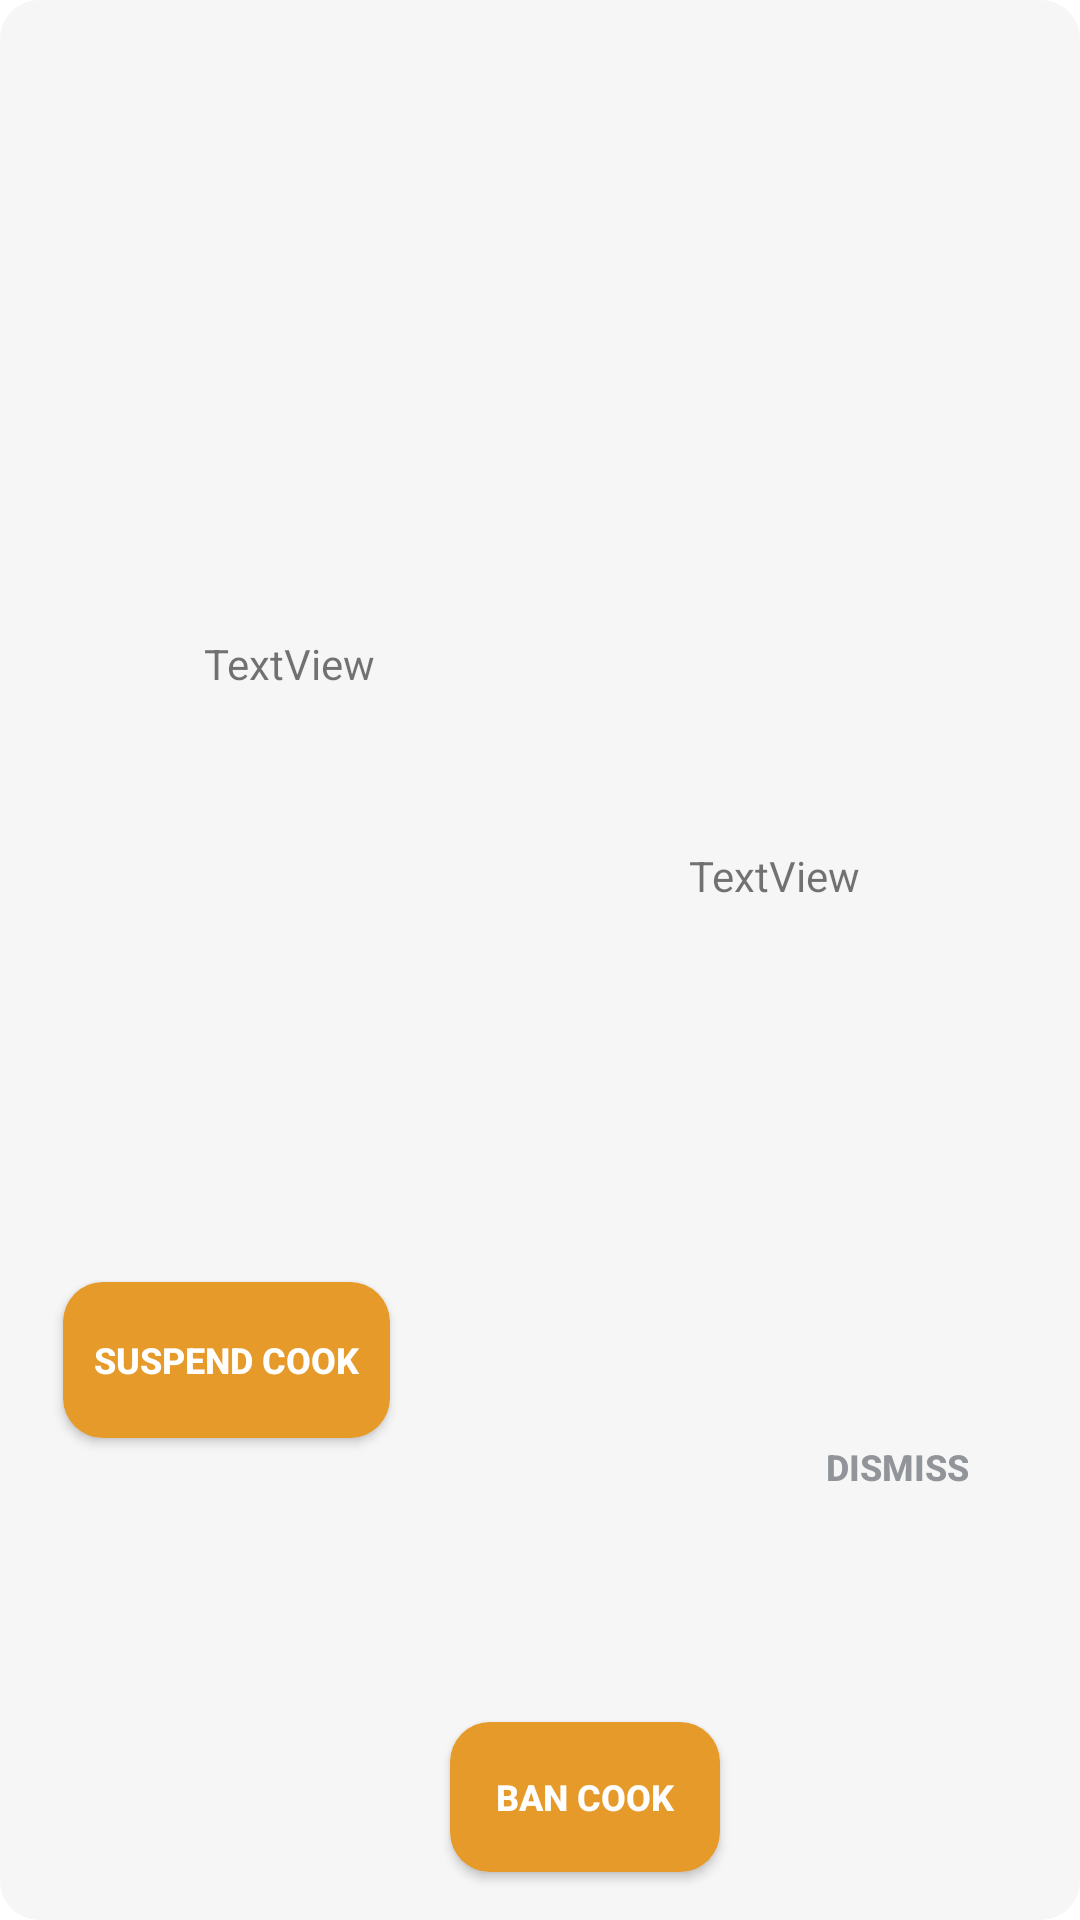

Android layout source for this screen:
<!-- AndroidManifest.xml: application theme Theme.MealerApp -->
<!-- res/layout/viewholder_complaint.xml -->
<?xml version="1.0" encoding="utf-8"?>
<androidx.constraintlayout.widget.ConstraintLayout xmlns:android="http://schemas.android.com/apk/res/android"
    xmlns:app="http://schemas.android.com/apk/res-auto"
    xmlns:tools="http://schemas.android.com/tools"
    android:id="@+id/complaintCard"
    android:layout_width="350dp"
    android:layout_height="200dp"
    android:layout_gravity="center"
    android:background="@drawable/cuis_background2">

    <TextView
        android:id="@+id/textViewDescription"
        android:layout_width="143dp"
        android:layout_height="70dp"
        android:layout_marginTop="37dp"
        android:layout_marginEnd="27dp"
        android:layout_marginBottom="27dp"
        android:gravity="center"
        android:text="TextView"
        app:layout_constraintBottom_toTopOf="@+id/btnBanCook"
        app:layout_constraintEnd_toEndOf="parent"
        app:layout_constraintStart_toEndOf="@+id/textViewCookID"
        app:layout_constraintTop_toTopOf="parent" />

    <TextView
        android:id="@+id/textViewCookID"
        android:layout_width="144dp"
        android:layout_height="75dp"
        android:layout_marginStart="21dp"
        android:layout_marginTop="37dp"
        android:layout_marginEnd="15dp"
        android:layout_marginBottom="22dp"
        android:gravity="center"
        android:text="TextView"
        app:layout_constraintBottom_toTopOf="@+id/btnSuspendCook"
        app:layout_constraintEnd_toStartOf="@+id/textViewDescription"
        app:layout_constraintStart_toStartOf="parent"
        app:layout_constraintTop_toTopOf="parent" />

    <Button
        android:id="@+id/btnSuspendCook"
        android:layout_width="109dp"
        android:layout_height="52dp"
        android:layout_marginStart="21dp"
        android:layout_marginEnd="10dp"
        android:layout_marginBottom="14dp"
        android:background="@drawable/button_bg"
        android:text="Suspend Cook"
        android:textColor="@color/white"
        android:textSize="12dp"
        android:textStyle="bold"
        app:layout_constraintBottom_toBottomOf="parent"
        app:layout_constraintEnd_toStartOf="@+id/btnBanCook"
        app:layout_constraintStart_toStartOf="parent"
        app:layout_constraintTop_toBottomOf="@+id/textViewCookID" />

    <Button
        android:id="@+id/btnBanCook"
        android:layout_width="90dp"
        android:layout_height="50dp"
        android:layout_marginStart="10dp"
        android:layout_marginEnd="14dp"
        android:layout_marginBottom="16dp"
        android:background="@drawable/button_bg"
        android:text="BAN COOK"
        android:textColor="@color/white"
        android:textSize="12dp"
        android:textStyle="bold"
        app:layout_constraintBottom_toBottomOf="parent"
        app:layout_constraintEnd_toStartOf="@+id/btnDismiss"
        app:layout_constraintStart_toEndOf="@+id/btnSuspendCook" />

    <Button
        android:id="@+id/btnDismiss"
        android:layout_width="90dp"
        android:layout_height="50dp"
        android:layout_marginTop="27dp"
        android:layout_marginEnd="16dp"
        android:layout_marginBottom="16dp"
        android:background="@drawable/grey_unfilled_box"
        android:text="DISMISS"
        android:textColor="#91959A"
        android:textSize="12dp"
        android:textStyle="bold"
        app:layout_constraintBottom_toBottomOf="parent"
        app:layout_constraintEnd_toEndOf="parent"
        app:layout_constraintStart_toEndOf="@+id/btnBanCook"
        app:layout_constraintTop_toBottomOf="@+id/textViewDescription" />
</androidx.constraintlayout.widget.ConstraintLayout>
<!-- resources referenced by this layout -->
<resources>
  <color name="white">#FFFFFFFF</color>
  <!-- drawable button_bg (drawable) -->
  <?xml version="1.0" encoding="utf-8"?>
  <shape xmlns:android="http://schemas.android.com/apk/res/android">
      <solid
          android:color="#e69a2a"/>
  
      <corners android:radius="40px"/>
  
  
  </shape>
  <!-- drawable cuis_background2 (drawable) -->
  <?xml version="1.0" encoding="utf-8"?>
  <selector xmlns:android="http://schemas.android.com/apk/res/android">
  
      <item>
          <shape android:shape="rectangle">
              <solid android:color="@color/grey_100"/>
              <corners android:radius="13dp"/>
  
          </shape>
      </item>
  
  
  </selector>
  <style name="Theme.MealerApp" parent="Theme.MaterialComponents.DayNight.NoActionBar">
          
          <item name="colorPrimary">@color/purple_500</item>
          <item name="colorPrimaryVariant">@color/purple_700</item>
          <item name="colorOnPrimary">@color/white</item>
          
          <item name="colorSecondary">@color/teal_200</item>
          <item name="colorSecondaryVariant">@color/teal_700</item>
          <item name="colorOnSecondary">@color/black</item>
          
          <item name="android:statusBarColor">?attr/colorPrimaryVariant</item>
          
      </style>
  <color name="grey_100">#f6f6f6</color>
  <color name="purple_500">#fed65d</color>
  <color name="purple_700">#e69a2a</color>
  <color name="teal_200">#a7acb3</color>
  <color name="teal_700">#FF018786</color>
  <color name="black">#FF000000</color>
</resources>
